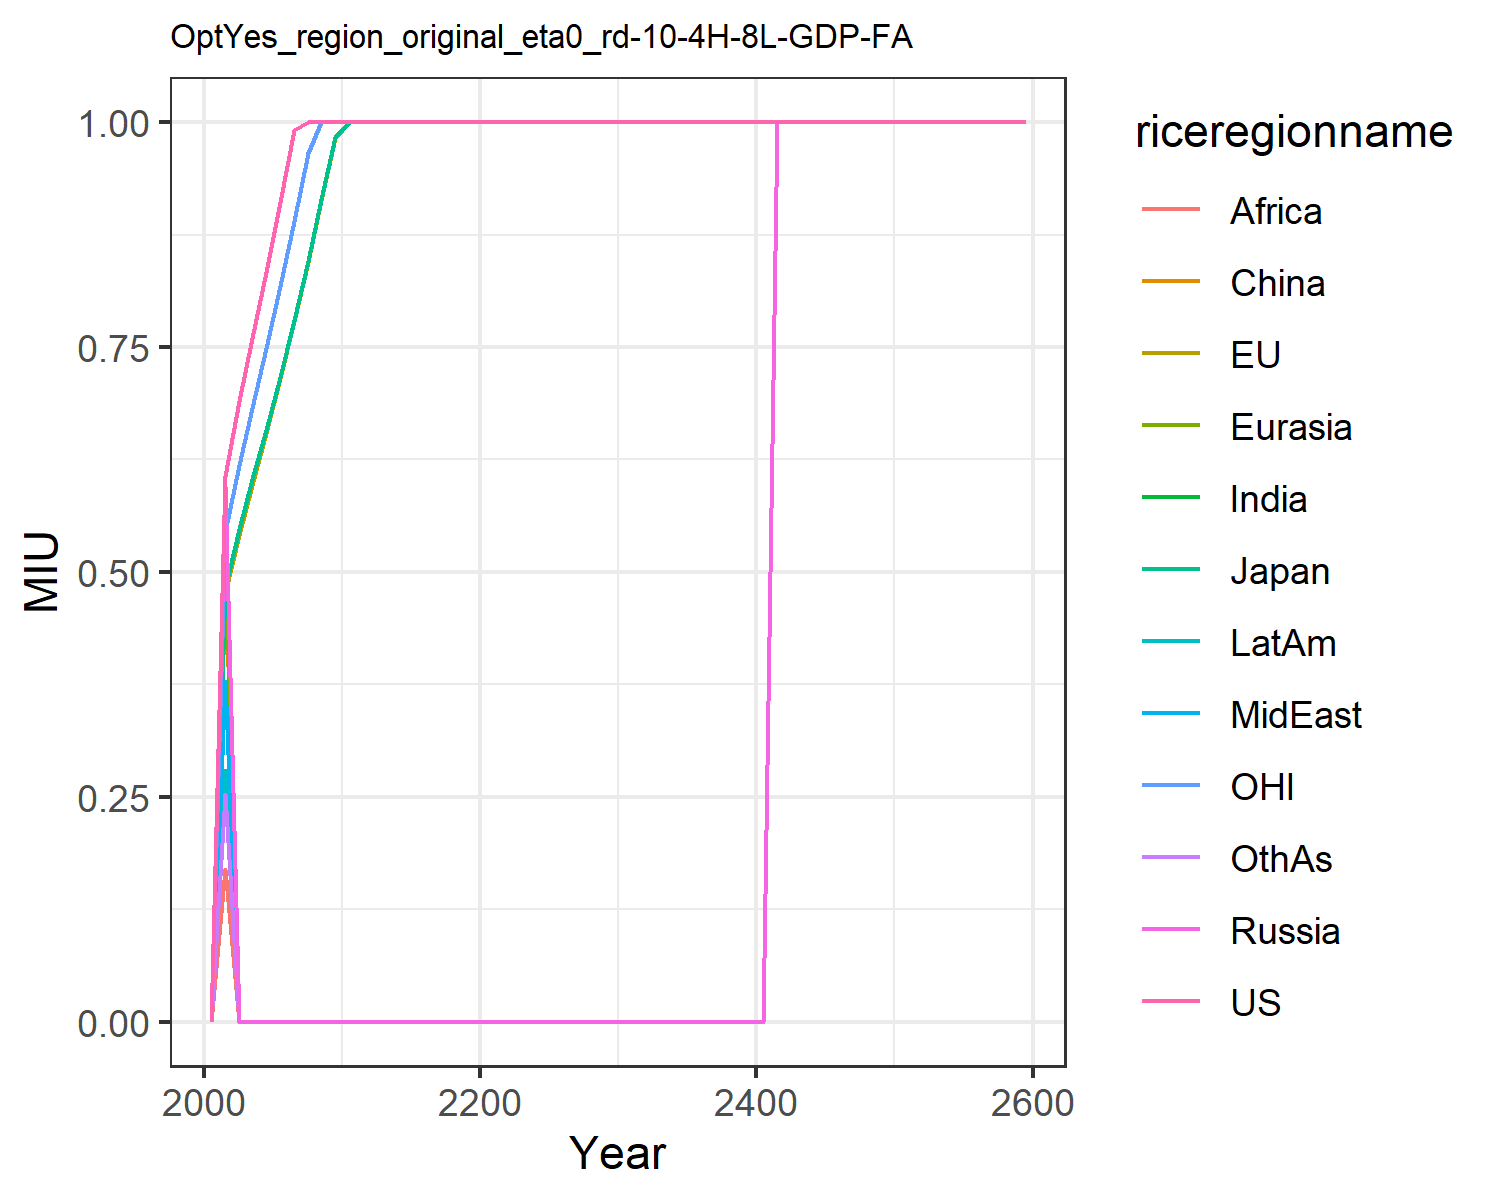

Data behind this chart, as committed beside it:
0.0, 0.0, 0.0, 0.0, 0.0, 0.0, 0.0, 0.0, 0.0, 0.0, 0.0, 0.0
0.6065, 0.476, 0.4824, 0.5958, 0.5266, 0.5028, 0.2714, 0.3783, 0.1703, 0.2793, 0.5439, 0.2527
0.6895, 0.5414, 0.548, 0.0, 0.0, 0.0, 0.0, 0.0, 0.0, 0.0, 0.6189, 0.0
0.7595, 0.5964, 0.6036, 0.0, 0.0, 0.0, 0.0, 0.0, 0.0, 0.0, 0.6823, 0.0
0.8335, 0.6547, 0.6582, 0.0, 0.0, 0.0, 0.0, 0.0, 0.0, 0.0, 0.749, 0.0
0.9109, 0.7155, 0.7171, 0.0, 0.0, 0.0, 0.0, 0.0, 0.0, 0.0, 0.8184, 0.0
0.9914, 0.7788, 0.7804, 0.0, 0.0, 0.0, 0.0, 0.0, 0.0, 0.0, 0.8902, 0.0
1.0, 0.8446, 0.8462, 0.0, 0.0, 0.0, 0.0, 0.0, 0.0, 0.0, 0.9652, 0.0
1.0, 0.9129, 0.9143, 0.0, 0.0, 0.0, 0.0, 0.0, 0.0, 0.0, 1.0, 0.0
1.0, 0.9828, 0.9834, 0.0, 0.0, 0.0, 0.0, 0.0, 0.0, 0.0, 1.0, 0.0
1.0, 1.0, 1.0, 0.0, 0.0, 0.0, 0.0, 0.0, 0.0, 0.0, 1.0, 0.0
1.0, 1.0, 1.0, 0.0, 0.0, 0.0, 0.0, 0.0, 0.0, 0.0, 1.0, 0.0
1.0, 1.0, 1.0, 0.0, 0.0, 0.0, 0.0, 0.0, 0.0, 0.0, 1.0, 0.0
1.0, 1.0, 1.0, 0.0, 0.0, 0.0, 0.0, 0.0, 0.0, 0.0, 1.0, 0.0
1.0, 1.0, 1.0, 0.0, 0.0, 0.0, 0.0, 0.0, 0.0, 0.0, 1.0, 0.0
1.0, 1.0, 1.0, 0.0, 0.0, 0.0, 0.0, 0.0, 0.0, 0.0, 1.0, 0.0
1.0, 1.0, 1.0, 0.0, 0.0, 0.0, 0.0, 0.0, 0.0, 0.0, 1.0, 0.0
1.0, 1.0, 1.0, 0.0, 0.0, 0.0, 0.0, 0.0, 0.0, 0.0, 1.0, 0.0
1.0, 1.0, 1.0, 0.0, 0.0, 0.0, 0.0, 0.0, 0.0, 0.0, 1.0, 0.0
1.0, 1.0, 1.0, 0.0, 0.0, 0.0, 0.0, 0.0, 0.0, 0.0, 1.0, 0.0
1.0, 1.0, 1.0, 0.0, 0.0, 0.0, 0.0, 0.0, 0.0, 0.0, 1.0, 0.0
1.0, 1.0, 1.0, 0.0, 0.0, 0.0, 0.0, 0.0, 0.0, 0.0, 1.0, 0.0
1.0, 1.0, 1.0, 0.0, 0.0, 0.0, 0.0, 0.0, 0.0, 0.0, 1.0, 0.0
1.0, 1.0, 1.0, 0.0, 0.0, 0.0, 0.0, 0.0, 0.0, 0.0, 1.0, 0.0
1.0, 1.0, 1.0, 0.0, 0.0, 0.0, 0.0, 0.0, 0.0, 0.0, 1.0, 0.0
1.0, 1.0, 1.0, 0.0, 0.0, 0.0, 0.0, 0.0, 0.0, 0.0, 1.0, 0.0
1.0, 1.0, 1.0, 0.0, 0.0, 0.0, 0.0, 0.0, 0.0, 0.0, 1.0, 0.0
1.0, 1.0, 1.0, 0.0, 0.0, 0.0, 0.0, 0.0, 0.0, 0.0, 1.0, 0.0
1.0, 1.0, 1.0, 0.0, 0.0, 0.0, 0.0, 0.0, 0.0, 0.0, 1.0, 0.0
1.0, 1.0, 1.0, 0.0, 0.0, 0.0, 0.0, 0.0, 0.0, 0.0, 1.0, 0.0
1.0, 1.0, 1.0, 0.0, 0.0, 0.0, 0.0, 0.0, 0.0, 0.0, 1.0, 0.0
1.0, 1.0, 1.0, 0.0, 0.0, 0.0, 0.0, 0.0, 0.0, 0.0, 1.0, 0.0
1.0, 1.0, 1.0, 0.0, 0.0, 0.0, 0.0, 3.58224654197693e-6, 0.0, 0.0, 1.0, 0.0
1.0, 1.0, 1.0, 0.0, 0.0, 0.0, 0.0, 0.0, 0.0, 0.0, 1.0, 0.0
1.0, 1.0, 1.0, 0.0, 0.0, 0.0, 0.0, 0.0, 0.0, 0.0, 1.0, 0.0
1.0, 1.0, 1.0, 0.0, 0.0, 0.0, 0.0, 0.0, 0.0, 0.0, 1.0, 0.0
1.0, 1.0, 1.0, 0.0, 0.0, 0.0, 0.0, 0.0, 0.0, 0.0, 1.0, 0.0
1.0, 1.0, 1.0, 5.970410903294883e-7, 0.0, 0.0, 0.0, 0.0, 0.0, 0.0, 1.0, 0.0
1.0, 1.0, 1.0, 5.970410903294883e-7, 0.0, 0.0, 0.0, 0.0, 0.0, 0.0, 1.0, 0.0
1.0, 1.0, 1.0, 5.970410903294883e-7, 0.0, 0.0, 0.0, 0.0, 0.0, 0.0, 1.0, 0.0
1.0, 1.0, 1.0, 5.44799994925658e-6, 4.21660270045201e-6, 0.0, 0.0, 0.0, 0.0, 0.0, 1.0, 0.0
1.0, 1.0, 1.0, 1.0, 1.0, 1.0, 1.0, 1.0, 1.0, 1.0, 1.0, 1.0
1.0, 1.0, 1.0, 1.0, 1.0, 1.0, 1.0, 1.0, 1.0, 1.0, 1.0, 1.0
1.0, 1.0, 1.0, 1.0, 1.0, 1.0, 1.0, 1.0, 1.0, 1.0, 1.0, 1.0
1.0, 1.0, 1.0, 1.0, 1.0, 1.0, 1.0, 1.0, 1.0, 1.0, 1.0, 1.0
1.0, 1.0, 1.0, 1.0, 1.0, 1.0, 1.0, 1.0, 1.0, 1.0, 1.0, 1.0
1.0, 1.0, 1.0, 1.0, 1.0, 1.0, 1.0, 1.0, 1.0, 1.0, 1.0, 1.0
1.0, 1.0, 1.0, 1.0, 1.0, 1.0, 1.0, 1.0, 1.0, 1.0, 1.0, 1.0
1.0, 1.0, 1.0, 1.0, 1.0, 1.0, 1.0, 1.0, 1.0, 1.0, 1.0, 1.0
1.0, 1.0, 1.0, 1.0, 1.0, 1.0, 1.0, 1.0, 1.0, 1.0, 1.0, 1.0
1.0, 1.0, 1.0, 1.0, 1.0, 1.0, 1.0, 1.0, 1.0, 1.0, 1.0, 1.0
1.0, 1.0, 1.0, 1.0, 1.0, 1.0, 1.0, 1.0, 1.0, 1.0, 1.0, 1.0
1.0, 1.0, 1.0, 1.0, 1.0, 1.0, 1.0, 1.0, 1.0, 1.0, 1.0, 1.0
1.0, 1.0, 1.0, 1.0, 1.0, 1.0, 1.0, 1.0, 1.0, 1.0, 1.0, 1.0
1.0, 1.0, 1.0, 1.0, 1.0, 1.0, 1.0, 1.0, 1.0, 1.0, 1.0, 1.0
1.0, 1.0, 1.0, 1.0, 1.0, 1.0, 1.0, 1.0, 1.0, 1.0, 1.0, 1.0
1.0, 1.0, 1.0, 1.0, 1.0, 1.0, 1.0, 1.0, 1.0, 1.0, 1.0, 1.0
1.0, 1.0, 1.0, 1.0, 1.0, 1.0, 1.0, 1.0, 1.0, 1.0, 1.0, 1.0
1.0, 1.0, 1.0, 1.0, 1.0, 1.0, 1.0, 1.0, 1.0, 1.0, 1.0, 1.0
1.0, 1.0, 1.0, 1.0, 1.0, 1.0, 1.0, 1.0, 1.0, 1.0, 1.0, 1.0
